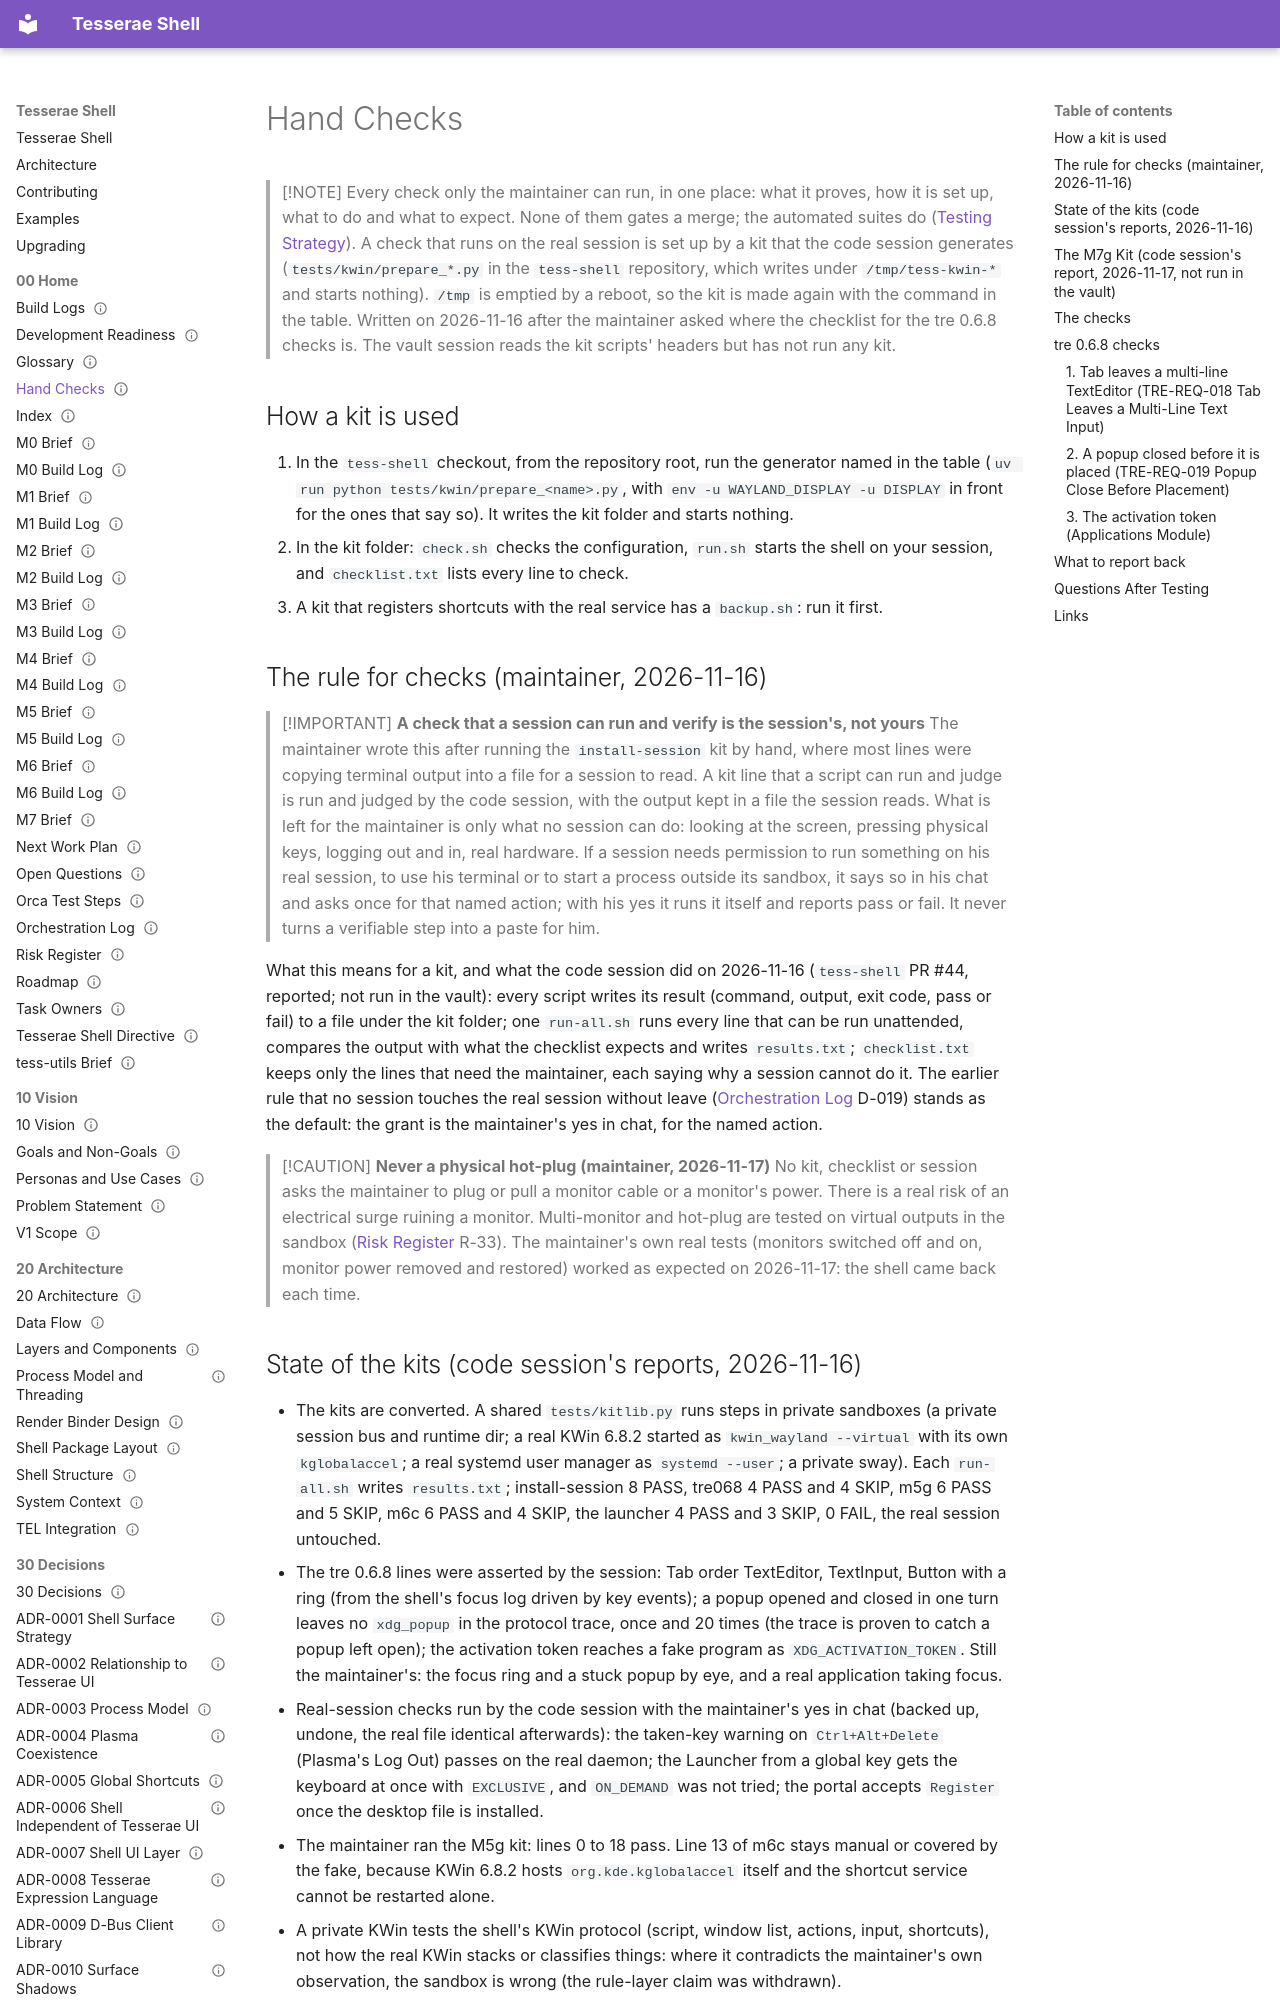

repository: mindderivative/tess-shell · page: 00 Home/Hand Checks/index.html · generator: mkdocs

---
title: Hand Checks
aliases: [Maintainer Checks, KWin Checks, Checklists]
type: quality
status: review
owner: phil
created: 2026-11-16
updated: 2026-11-19
tags: [quality, process, needs-verification]
---

# Hand Checks

> [!NOTE]
> Every check only the maintainer can run, in one place: what it proves, how it is set up, what to do and what to expect. None of them gates a merge; the automated suites do ([Testing Strategy](../60%20Quality/Testing%20Strategy.md)). A check that runs on the real session is set up by a kit that the code session generates (`tests/kwin/prepare_*.py` in the `tess-shell` repository, which writes under `/tmp/tess-kwin-*` and starts nothing). `/tmp` is emptied by a reboot, so the kit is made again with the command in the table. Written on 2026-11-16 after the maintainer asked where the checklist for the tre 0.6.8 checks is. The vault session reads the kit scripts' headers but has not run any kit.

## How a kit is used

1. In the `tess-shell` checkout, from the repository root, run the generator named in the table (`uv run python tests/kwin/prepare_<name>.py`, with `env -u WAYLAND_DISPLAY -u DISPLAY` in front for the ones that say so). It writes the kit folder and starts nothing.
2. In the kit folder: `check.sh` checks the configuration, `run.sh` starts the shell on your session, and `checklist.txt` lists every line to check.
3. A kit that registers shortcuts with the real service has a `backup.sh`: run it first.

## The rule for checks (maintainer, 2026-11-16)

> [!IMPORTANT]
> **A check that a session can run and verify is the session's, not yours**
> The maintainer wrote this after running the `install-session` kit by hand, where most lines were copying terminal output into a file for a session to read. A kit line that a script can run and judge is run and judged by the code session, with the output kept in a file the session reads. What is left for the maintainer is only what no session can do: looking at the screen, pressing physical keys, logging out and in, real hardware. If a session needs permission to run something on his real session, to use his terminal or to start a process outside its sandbox, it says so in his chat and asks once for that named action; with his yes it runs it itself and reports pass or fail. It never turns a verifiable step into a paste for him.

What this means for a kit, and what the code session did on 2026-11-16 (`tess-shell` PR #44, reported; not run in the vault): every script writes its result (command, output, exit code, pass or fail) to a file under the kit folder; one `run-all.sh` runs every line that can be run unattended, compares the output with what the checklist expects and writes `results.txt`; `checklist.txt` keeps only the lines that need the maintainer, each saying why a session cannot do it. The earlier rule that no session touches the real session without leave ([Orchestration Log](Orchestration%20Log.md) D-019) stands as the default: the grant is the maintainer's yes in chat, for the named action.

> [!CAUTION]
> **Never a physical hot-plug (maintainer, 2026-11-17)**
> No kit, checklist or session asks the maintainer to plug or pull a monitor cable or a monitor's power. There is a real risk of an electrical surge ruining a monitor. Multi-monitor and hot-plug are tested on virtual outputs in the sandbox ([Risk Register](Risk%20Register.md) R-33). The maintainer's own real tests (monitors switched off and on, monitor power removed and restored) worked as expected on 2026-11-17: the shell came back each time.
